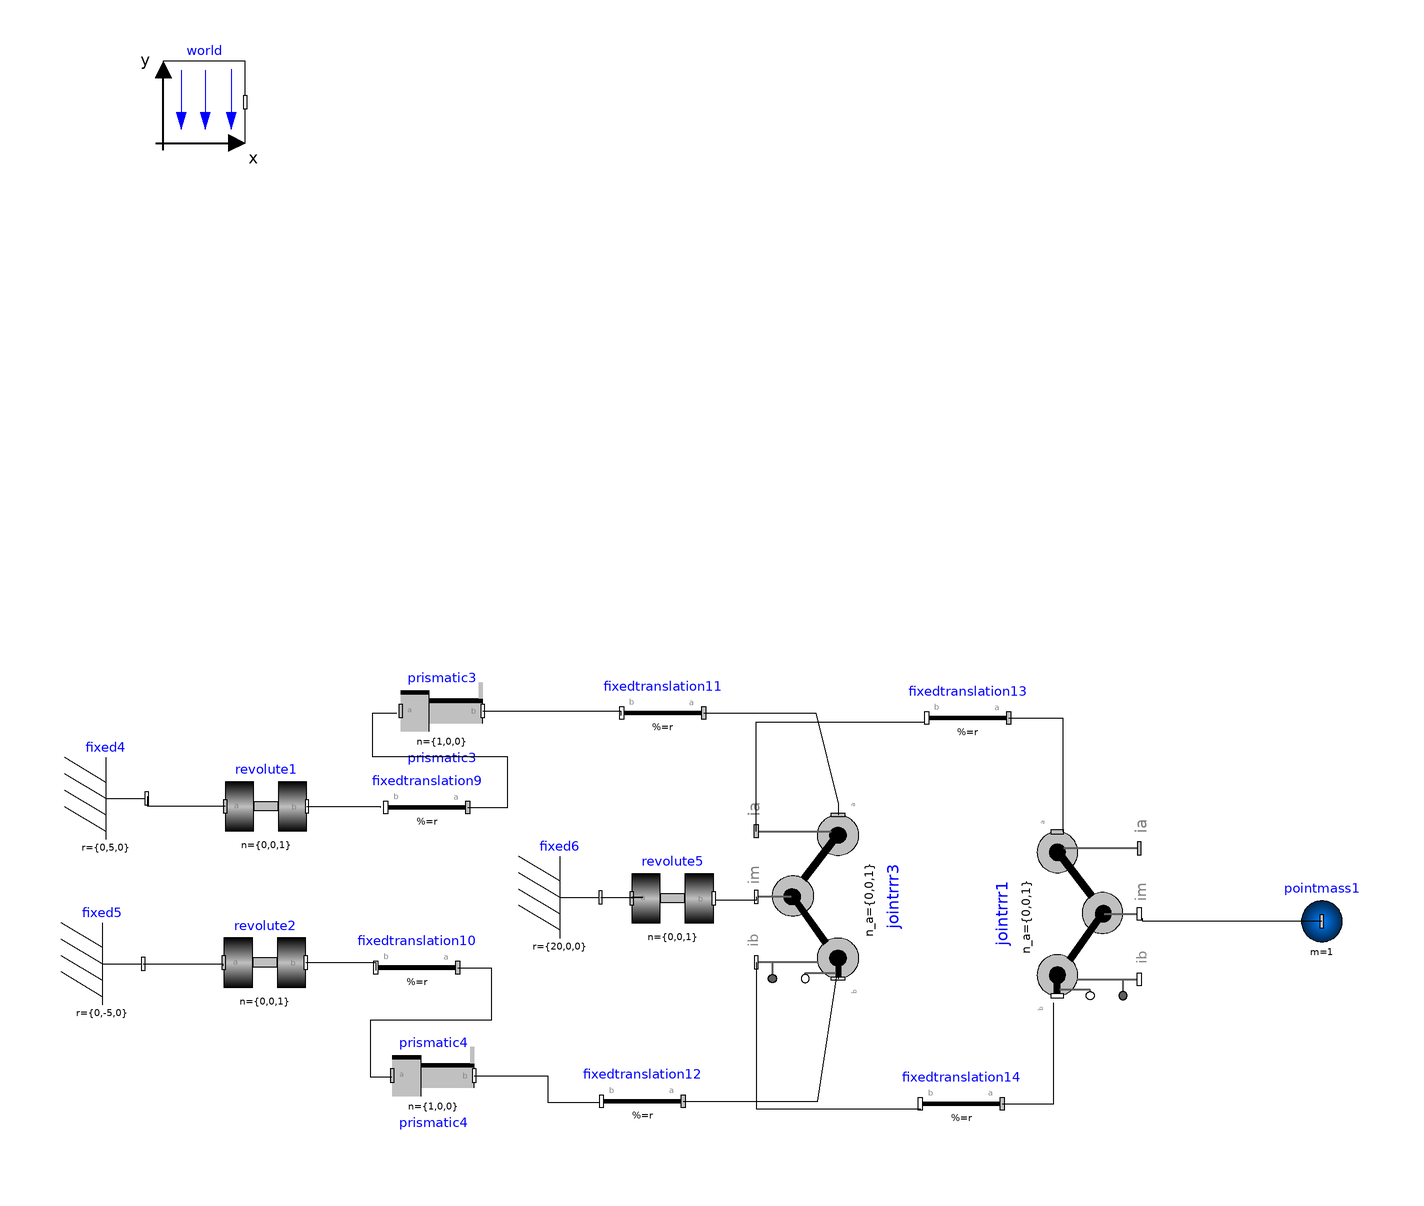

Above is the diagram view of the following Modelica model: its components placed by their Placement annotations and its connect equations drawn as lines.

model legkine2a
  inner Modelica.Mechanics.MultiBody.World world annotation(Placement(visible = true, transformation(origin = {-143.56,163.305}, extent = {{-10,-10},{10,10}}, rotation = 0)));
  Modelica.Mechanics.MultiBody.Parts.Fixed fixed4(r = {0,5,0}) annotation(Placement(visible = true, transformation(origin = {-167.625,-6.77322}, extent = {{-10,-10},{10,10}}, rotation = 0)));
  Modelica.Mechanics.MultiBody.Parts.Fixed fixed5(r = {0,-5,0}) annotation(Placement(visible = true, transformation(origin = {-168.494,-47.1397}, extent = {{-10,-10},{10,10}}, rotation = 0)));
  Modelica.Mechanics.MultiBody.Joints.Prismatic prismatic3(useAxisFlange = true) annotation(Placement(visible = true, transformation(origin = {-85.5975,14.6286}, extent = {{-10,-10},{10,10}}, rotation = 0)));
  Modelica.Mechanics.MultiBody.Joints.Prismatic prismatic4(useAxisFlange = true) annotation(Placement(visible = true, transformation(origin = {-87.6331,-74.4166}, extent = {{-10,-10},{10,10}}, rotation = 0)));
  Modelica.Mechanics.MultiBody.Parts.Fixed fixed6(r = {20,0,0}) annotation(Placement(visible = true, transformation(origin = {-56.8445,-30.8861}, extent = {{-10,-10},{10,10}}, rotation = 0)));
  Modelica.Mechanics.MultiBody.Parts.FixedTranslation fixedtranslation9(r = {10,0,0}) annotation(Placement(visible = true, transformation(origin = {-89.2207,-8.96648}, extent = {{10,-10},{-10,10}}, rotation = 0)));
  Modelica.Mechanics.MultiBody.Parts.FixedTranslation fixedtranslation10(r = {10,0,0}) annotation(Placement(visible = true, transformation(origin = {-91.6822,-48.0434}, extent = {{10,-10},{-10,10}}, rotation = 0)));
  Modelica.Mechanics.MultiBody.Parts.FixedTranslation fixedtranslation11(r = {10,0,0}) annotation(Placement(visible = true, transformation(origin = {-31.6822,14.1104}, extent = {{10,-10},{-10,10}}, rotation = 0)));
  Modelica.Mechanics.MultiBody.Parts.FixedTranslation fixedtranslation12(r = {10,0,0}) annotation(Placement(visible = true, transformation(origin = {-36.6053,-80.6588}, extent = {{10,-10},{-10,10}}, rotation = 0)));
  Modelica.Mechanics.MultiBody.Parts.FixedTranslation fixedtranslation13(r = {20,0,0}) annotation(Placement(visible = true, transformation(origin = {42.7793,12.8797}, extent = {{10,-10},{-10,10}}, rotation = 0)));
  Modelica.Mechanics.MultiBody.Parts.FixedTranslation fixedtranslation14(r = {20,0,0}) annotation(Placement(visible = true, transformation(origin = {41.2409,-81.2742}, extent = {{10,-10},{-10,10}}, rotation = 0)));
  Modelica.Mechanics.MultiBody.Joints.Assemblies.JointRRR jointrrr1(rRod1_ia = {20,0,0}, rRod2_ib = {-20,0,0}) annotation(Placement(visible = true, transformation(origin = {64.6808,-34.8936}, extent = {{-20,-20},{20,20}}, rotation = -90)));
  Modelica.Mechanics.MultiBody.Joints.Revolute revolute5 annotation(Placement(visible = true, transformation(origin = {-29.233,-31.1123}, extent = {{-10,-10},{10,10}}, rotation = 0)));
  Modelica.Mechanics.MultiBody.Joints.Assemblies.JointRRR jointrrr3(rRod1_ia = {3,-3,0}, rRod2_ib = {-3,-3,0}) annotation(Placement(visible = true, transformation(origin = {11.123,-30.7338}, extent = {{-20,20},{20,-20}}, rotation = -90)));
  Modelica.Mechanics.MultiBody.Joints.Revolute revolute1 annotation(Placement(visible = true, transformation(origin = {-128.494,-8.67843}, extent = {{-10,-10},{10,10}}, rotation = 0)));
  Modelica.Mechanics.MultiBody.Joints.Revolute revolute2 annotation(Placement(visible = true, transformation(origin = {-128.777,-46.8216}, extent = {{-10,-10},{10,10}}, rotation = 0)));
  Modelica.Mechanics.MultiBody.Parts.PointMass pointmass1(m = 1) annotation(Placement(visible = true, transformation(origin = {129.228,-36.7494}, extent = {{-10,-10},{10,10}}, rotation = 0)));
equation
  connect(pointmass1.frame_a,jointrrr1.frame_im) annotation(Line(points = {{129.228,-36.7494},{85.5446,-36.7494},{85.5446,-36.0396},{85.5446,-36.0396}}));
  connect(revolute1.frame_a,fixed4.frame_b) annotation(Line(points = {{-138.494,-8.67843},{-157.392,-8.67843},{-157.392,-6.21996},{-157.392,-6.21996}}));
  connect(revolute1.frame_b,fixedtranslation9.frame_b) annotation(Line(points = {{-118.494,-8.67843},{-100.601,-8.67843},{-100.601,-8.9243},{-100.601,-8.9243}}));
  connect(revolute2.frame_b,fixedtranslation10.frame_b) annotation(Line(points = {{-118.777,-46.8216},{-101.683,-46.8216},{-101.683,-48.678},{-101.683,-48.678}}));
  connect(fixed5.frame_b,revolute2.frame_a) annotation(Line(points = {{-158.494,-47.1397},{-139.003,-47.1397},{-139.003,-47.5962},{-139.003,-47.5962}}));
  connect(jointrrr3.frame_ib,fixedtranslation14.frame_b) annotation(Line(points = {{-8.87699,-46.7338},{-8.87699,-82.4821},{31.3703,-82.4821},{31.3703,-82.4821}}));
  connect(jointrrr3.frame_ia,fixedtranslation13.frame_b) annotation(Line(points = {{-8.87699,-14.7338},{-8.87699,11.8991},{32.1816,11.8991},{32.1816,11.8991}}));
  connect(jointrrr3.frame_im,revolute5.frame_b) annotation(Line(points = {{-8.87699,-30.7338},{-8.87699,-31.6407},{-18.6599,-31.6407},{-18.6599,-31.6407}}));
  connect(fixedtranslation12.frame_a,jointrrr3.frame_b) annotation(Line(points = {{-26.6053,-80.6588},{6.21996,-80.6588},{11.123,-48.0295},{11.123,-50.7338}}));
  connect(fixedtranslation11.frame_a,jointrrr3.frame_a) annotation(Line(points = {{-21.6822,14.1104},{5.6791,14.1104},{11.123,-8.02946},{11.123,-10.7338}}));
  connect(fixed6.frame_b,revolute5.frame_a) annotation(Line(points = {{-46.8445,-30.8861},{-36.5085,-30.8861},{-39.233,-30.8419},{-39.233,-31.1123}}));
  connect(fixedtranslation14.frame_a,jointrrr1.frame_b) annotation(Line(points = {{51.2409,-81.2742},{63.8298,-81.2742},{63.8298,-56.5957},{63.8298,-56.5957}}));
  connect(fixedtranslation13.frame_a,jointrrr1.frame_a) annotation(Line(points = {{52.7793,12.8797},{65.9574,12.8797},{65.9574,-14.8936},{65.9574,-14.8936}}));
  connect(prismatic4.frame_b,fixedtranslation12.frame_b) annotation(Line(points = {{-77.6331,-74.4166},{-59.6923,-74.4166},{-59.6923,-80.9231},{-47.0769,-80.9231},{-47.0769,-80.9231}}));
  connect(prismatic3.frame_b,fixedtranslation11.frame_b) annotation(Line(points = {{-75.5975,14.6286},{-41.8462,14.6286},{-41.8462,13.5385},{-41.8462,13.5385}}));
  connect(fixedtranslation10.frame_a,prismatic4.frame_a) annotation(Line(points = {{-81.6822,-48.0434},{-73.5385,-48.0434},{-73.5385,-60.9231},{-103.077,-60.9231},{-103.077,-74.7692},{-97.8462,-74.7692},{-97.8462,-74.7692}}));
  connect(fixedtranslation9.frame_a,prismatic3.frame_a) annotation(Line(points = {{-79.2207,-8.96648},{-69.5385,-8.96648},{-69.5385,3.38462},{-102.462,3.38462},{-102.462,14.1538},{-96.6154,14.1538},{-96.6154,14.1538}}));
  annotation(Icon(coordinateSystem(extent = {{-200,-200},{200,200}}, preserveAspectRatio = true, initialScale = 0.1, grid = {10,10})), Diagram(coordinateSystem(extent = {{-200,-200},{200,200}}, preserveAspectRatio = true, initialScale = 0.1, grid = {2,2})), experiment(StartTime = 0.0, StopTime = 100.0, Tolerance = 0.0001));
end legkine2a;